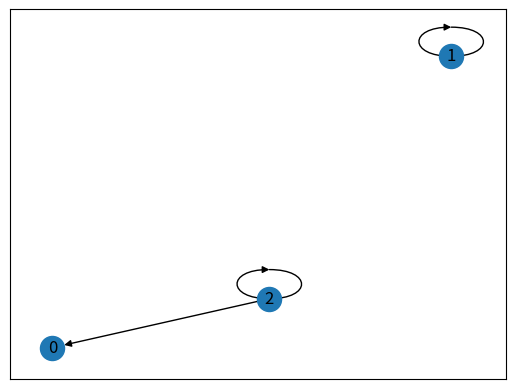

The matplotlib source for this figure:
'''
ЩО ТРЕБА ЩЕ ЗРОБИТИ
Найближчим часом:
1)ТЕСТИ
2) МОЖЛИВО якось об'єднати ці два класи в один, або зробити їх дітьми якогось загального класу Graph
'''

import networkx as nx
import matplotlib.pyplot as plt
import random

# graph[0].append(int) --- взяти першу ноду графа і пов'язати її з іншою
class GraphList:
    def __init__(self, n):
        self.graph = [[] for _ in range(n)]
        self.n = n # size

        self.stack = []
        self.on_stack = [False for _ in range(n)] # bitmap

        self.counter = 0 # to give bigger and bigger id to each node
        self.node_counter = [-1 for _ in range(n)] # to keep track which nodes have which ids, where -1 is unvisited node
        self.low = [0 for _ in range(n)] # lowlink value to create scc

        self.solved = False
        self.sccomp_count = 0

    def addEdge(self, a: int, b: int):
        if b not in self.graph[a]:
            self.graph[a].append(b)

    def randomGraph(self, d: float):
        n = self.n
        m = int(d * n * (n-1))
        edges_added = 0

        while edges_added < m:
            v1 = random.randint(0, n-1)
            v2 = random.randint(0, n-1)

            # якщо ребро вже існує, пропускаємо
            if v2 in self.graph[v1]:
                continue

            self.addEdge(v1, v2)
            edges_added += 1

        return self.graph

    def visualise(self):
        graph_visualisation = nx.DiGraph()
        for edge_from in range(self.n):
            for edge_to in self.graph[edge_from]:
                graph_visualisation.add_edge(edge_from, edge_to)
        nx.draw_networkx(graph_visualisation)
        plt.show()

    # Get amount of strongly connected components, and if don't know it yet, find it
    def getSccompCount(self) -> int:
        if self.solved == True:
            return self.sccomp
        else:
            return self.findSccomp()

    # Returns dict where key - lowlink value, value - all strongly connected nodes with this lowlink value
    def getSccomp(self) -> dict:
        nodes = {}
        for i in range(n):
            if self.low[i] in nodes:
                nodes[self.low[i]].append(i)
            else:
                nodes.update({self.low[i]: [i]})
        return nodes

    def findSccomp(self) -> int:
        for i in range(n):
            if self.visited[i] == False:
                self.dfs(i)
        return self.sccomp_count


    # dfs + algo to find all sccomp, cur - current node we are working with
    # returns lowlink value of this node
    def dfs(self, cur: int):
        if self.solved == True:
            return low[cur]

        self.on_stack[cur] = True
        self.stack.append(cur)
        self.node_counter[cur] = counter
        self.low[cur] = counter
        self.counter += 1

        # check all edges
        for it in self.graph[cur]:
            if self.node_counter[it] == -1:
                self.low[cur] = min(self.low[cur], self.dfs(it))
            if self.on_stack[it] == True:
                self.low[cur] = min(self.low[cur], self.low[it])


        # if we reached the node that doesn't connect to any other node after dfs, we call it sccomp, cause we can't get any lower lowlink value
        if self.node_counter[cur] == self.low[cur]:
            last_el = self.stack.pop()
            while cur != last_el:
                self.on_stack[last_el] = False
                last_el = self.stack.pop()

            self.on_stack[cur] = False
            self.sccomp_count += 1

        return self.low[cur]


# graph[0][1] = bool --- взяти edge від першої ноди графа і до другої ноди графа
# Якщо цей edge існує - True, інакше False
class GraphMatrix:
    def __init__(self, n):
        self.graph = [[False for _ in range(n)] for _ in range(n)]
        self.n = n # size

        self.stack = []
        self.on_stack = [False for _ in range(n)]  # bitmap

        self.counter = 0  # to give bigger and bigger id to each node
        self.node_counter = [-1 for _ in range(n)]  # to keep track which nodes have which ids, where -1 is unvisited node
        self.low = [0 for _ in range(n)]  # lowlink value to create scc

        self.solved = False
        self.sccomp_count = 0

    def addEdge(self, a: int, b: int):
        self.graph[a][b] = True

    def randomGraph(self, d: float):
        n = self.n
        m = int(d * n * (n-1))
        edges_added = 0

        while edges_added < m:
            v1 = random.randint(0, n-1)
            v2 = random.randint(0, n-1)

            # якщо ребро вже існує, пропускаємо
            if self.graph[v1][v2] == True:
                continue

            self.addEdge(v1, v2)
            edges_added += 1

        return self.graph

    def visualise(self):
        graph_visualisation = nx.DiGraph()
        for edge_from in range(self.n):
            for edge_to in range(self.n):
                if self.graph[edge_from][edge_to] == True:
                    graph_visualisation.add_edge(edge_from, edge_to)
        nx.draw_networkx(graph_visualisation)
        plt.show()


    # Get amount of strongly connected components, and if don't know it yet, find it
    def getSccompCount(self) -> int:
        if self.solved == True:
            return self.sccomp
        else:
            return self.findSccomp()

     # Returns dict where key - lowlink value, value - all strongly connected nodes with this lowlink value
    def getSccomp(self) -> dict:
        nodes = {}
        for i in range(n):
            if self.low[i] in nodes:
                nodes[low[i]].append(i)
            else:
                nodes.update({self.low[i]: [i]})
        return nodes

    def findSccomp(self) -> int:
        for i in range(n):
            if self.visited[i] == False:
                self.dfs(i)
        return self.sccomp_count


    # dfs + algo to find all sccomp, cur - current node we are working with
    # returns lowlink value of this node
    def dfs(self, cur: int):
        if self.solved == True:
            return low[cur]

        self.on_stack[cur] = True
        self.stack.append(cur)
        self.node_counter[cur] = counter
        self.low[cur] = counter
        self.counter += 1

        # check all edges
        for i in range(n):
            if self.graph[cur][i] == False:
                continue

            if self.node_counter[i] == -1:
                self.low[cur] = min(self.low[cur], self.dfs(i))
            if self.on_stack[i] == True:
                self.low[cur] = min(self.low[cur], self.low[i])


        # if we reached the node that doesn't connect to any other node after dfs, we call it sccomp, cause we can't get any lower lowlink value
        if self.node_counter[cur] == self.low[cur]:
            last_el = self.stack.pop()
            while cur != last_el:
                self.on_stack[last_el] = False
                last_el = self.stack.pop()

            self.on_stack[cur] = False
            self.sccomp_count += 1

        return self.low[cur]


# міні-тест
graph = GraphList(3)
graph.randomGraph(0.58)
print("Рандомний граф: ")
for i, neighbors in enumerate(graph.graph):
    print(f"{i} - {neighbors}")

graph.visualise()
